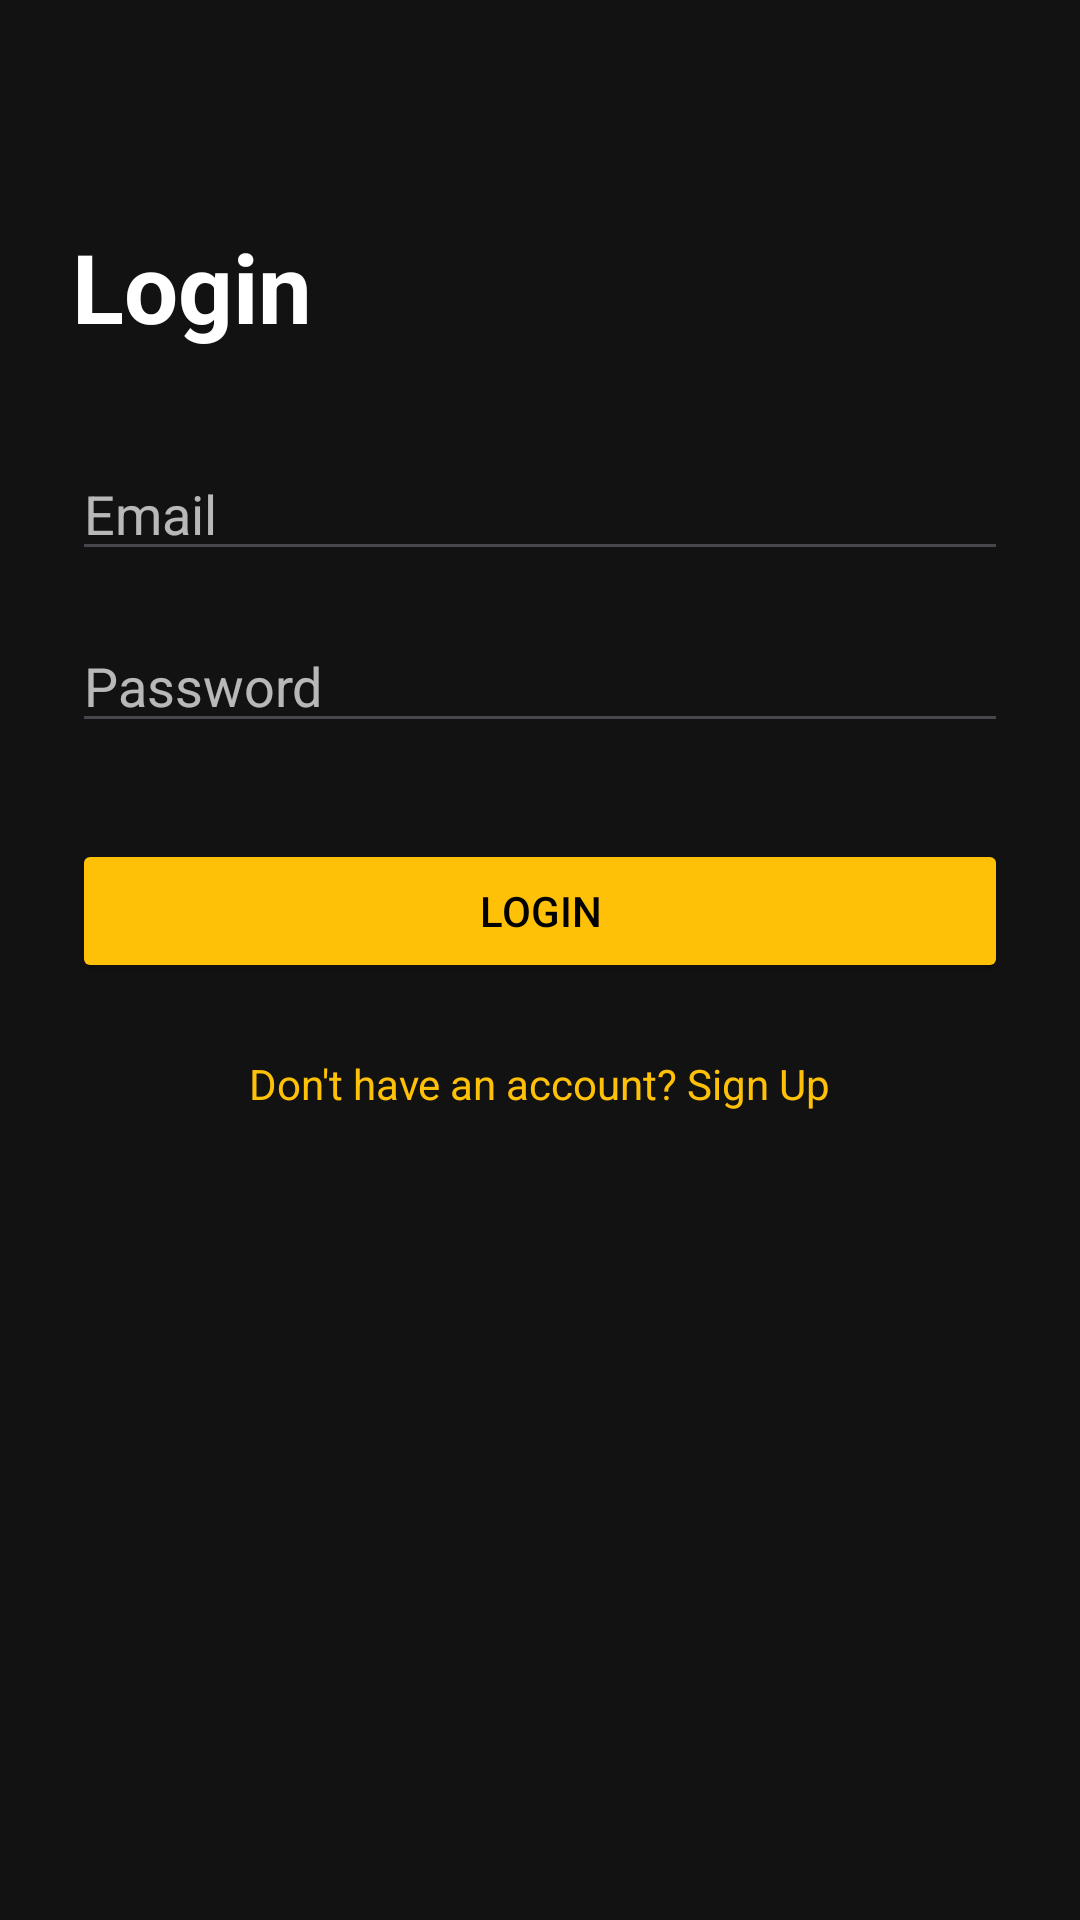

Layout XML and referenced resources for this Android screen:
<!-- AndroidManifest.xml: application theme Theme.Android65_project -->
<!-- res/layout/activity_login.xml -->
<?xml version="1.0" encoding="utf-8"?>
<androidx.constraintlayout.widget.ConstraintLayout xmlns:android="http://schemas.android.com/apk/res/android"
    xmlns:app="http://schemas.android.com/apk/res-auto"
    xmlns:tools="http://schemas.android.com/tools"
    android:layout_width="match_parent"
    android:layout_height="match_parent"
    android:padding="24dp"
    android:background="@color/app_background"
    tools:context=".LoginActivity">

    <TextView
        android:id="@+id/text_view_title"
        android:layout_width="wrap_content"
        android:layout_height="wrap_content"
        android:text="Login"
        android:textColor="@color/text_primary"
        android:textSize="32sp"
        android:textStyle="bold"
        app:layout_constraintStart_toStartOf="parent"
        app:layout_constraintTop_toTopOf="parent"
        android:layout_marginTop="50dp"/>

    <EditText
        android:id="@+id/edit_text_email"
        android:layout_width="0dp"
        android:layout_height="wrap_content"
        android:hint="Email"
        android:inputType="textEmailAddress"
        android:textColor="@color/text_primary"
        android:textColorHint="@color/text_secondary"
        android:layout_marginTop="32dp"
        app:layout_constraintTop_toBottomOf="@id/text_view_title"
        app:layout_constraintStart_toStartOf="parent"
        app:layout_constraintEnd_toEndOf="parent"/>

    <EditText
        android:id="@+id/edit_text_password"
        android:layout_width="0dp"
        android:layout_height="wrap_content"
        android:hint="Password"
        android:inputType="textPassword"
        android:textColor="@color/text_primary"
        android:textColorHint="@color/text_secondary"
        android:layout_marginTop="16dp"
        app:layout_constraintTop_toBottomOf="@id/edit_text_email"
        app:layout_constraintStart_toStartOf="parent"
        app:layout_constraintEnd_toEndOf="parent"/>

    <Button
        android:id="@+id/button_login"
        android:layout_width="0dp"
        android:layout_height="wrap_content"
        android:text="Login"
        android:backgroundTint="@color/accent_yellow"
        android:textColor="@color/black"
        android:layout_marginTop="32dp"
        app:layout_constraintTop_toBottomOf="@id/edit_text_password"
        app:layout_constraintStart_toStartOf="parent"
        app:layout_constraintEnd_toEndOf="parent"/>

    <TextView
        android:id="@+id/text_view_go_to_register"
        android:layout_width="wrap_content"
        android:layout_height="wrap_content"
        android:text="Don't have an account? Sign Up"
        android:textColor="@color/accent_yellow"
        android:layout_marginTop="24dp"
        app:layout_constraintTop_toBottomOf="@id/button_login"
        app:layout_constraintStart_toStartOf="parent"
        app:layout_constraintEnd_toEndOf="parent"/>

</androidx.constraintlayout.widget.ConstraintLayout>
<!-- resources referenced by this layout -->
<resources>
  <color name="accent_yellow">#FFC107</color>
  <color name="app_background">#121212</color>
  <color name="black">#FF000000</color>
  <color name="text_primary">#FFFFFF</color>
  <color name="text_secondary">#B3FFFFFF</color>
  <style name="Theme.Android65_project" parent="Base.Theme.Android65_project" />
  <style name="Base.Theme.Android65_project" parent="Theme.Material3.DayNight.NoActionBar">
          
          
      </style>
</resources>
